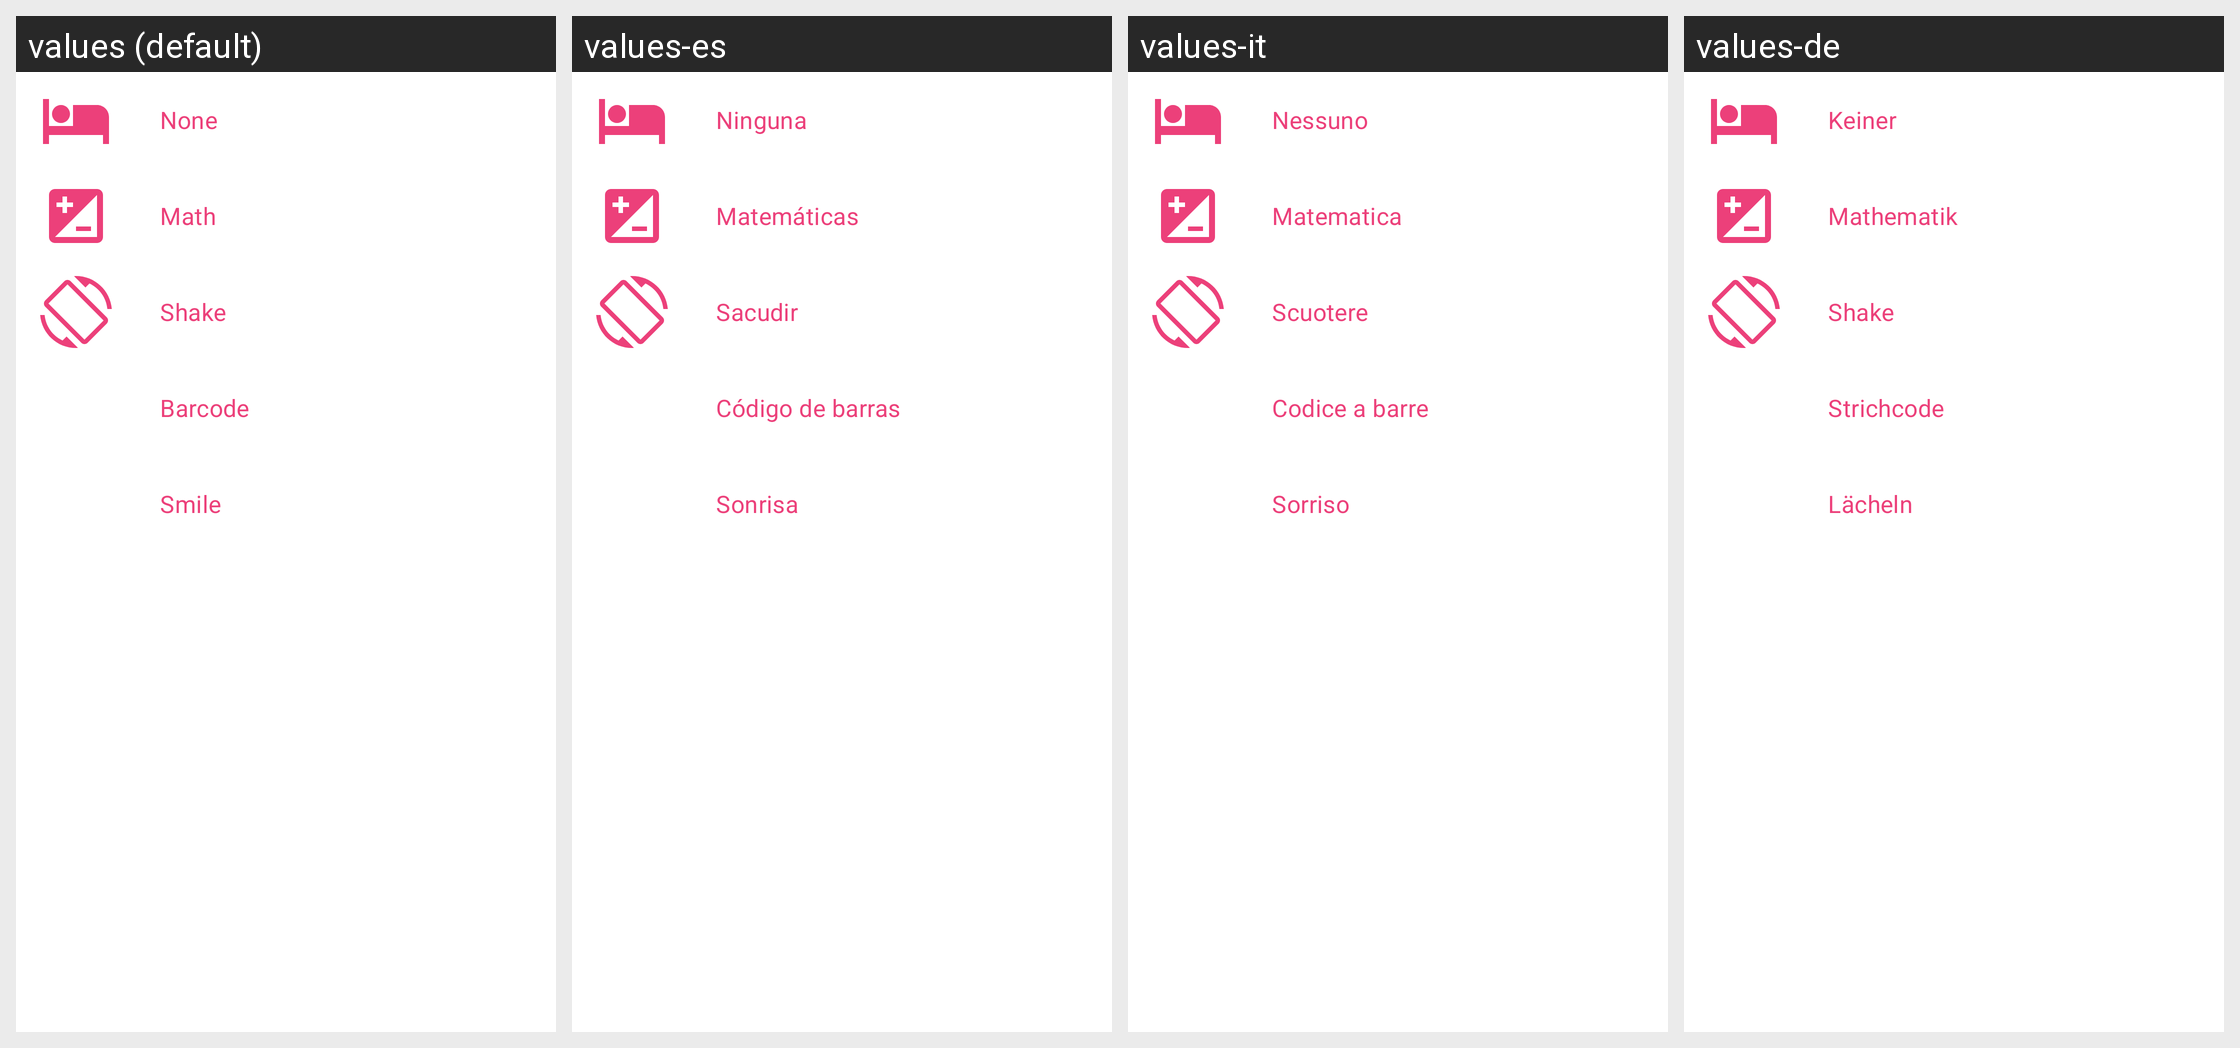

This grid shows one Android layout under several languages. Give, for every string resource on the screen, its name, the default text and each shown locale's text.
Android screen res/layout/fragment_choose_challenge_bottom_sheet.xml rendered under 4 locales, left to right: values (default), values-es, values-it, values-de. Device: Nexus 5 (rendered at 1080×1920; each locale shown at half size, 540×960, under a caption strip naming it); theme AppTheme.
Other locales in the repository, not shown: values-ar, values-fr, values-ru, values-tr.
Strings drawn on this screen, with the default value and each locale's value (text and hints the layout hard-codes, and strings that could not be matched under every locale, appear in the picture but are not listed):

challenge_none
  values: None
  values-es: Ninguna
  values-it: Nessuno
  values-de: Keiner

challenge_math
  values: Math
  values-es: Matemáticas
  values-it: Matematica
  values-de: Mathematik

challenge_shake
  values: Shake
  values-es: Sacudir
  values-it: Scuotere
  values-de: Shake

challenge_barcode
  values: Barcode
  values-es: Código de barras
  values-it: Codice a barre
  values-de: Strichcode

challenge_smile
  values: Smile
  values-es: Sonrisa
  values-it: Sorriso
  values-de: Lächeln
